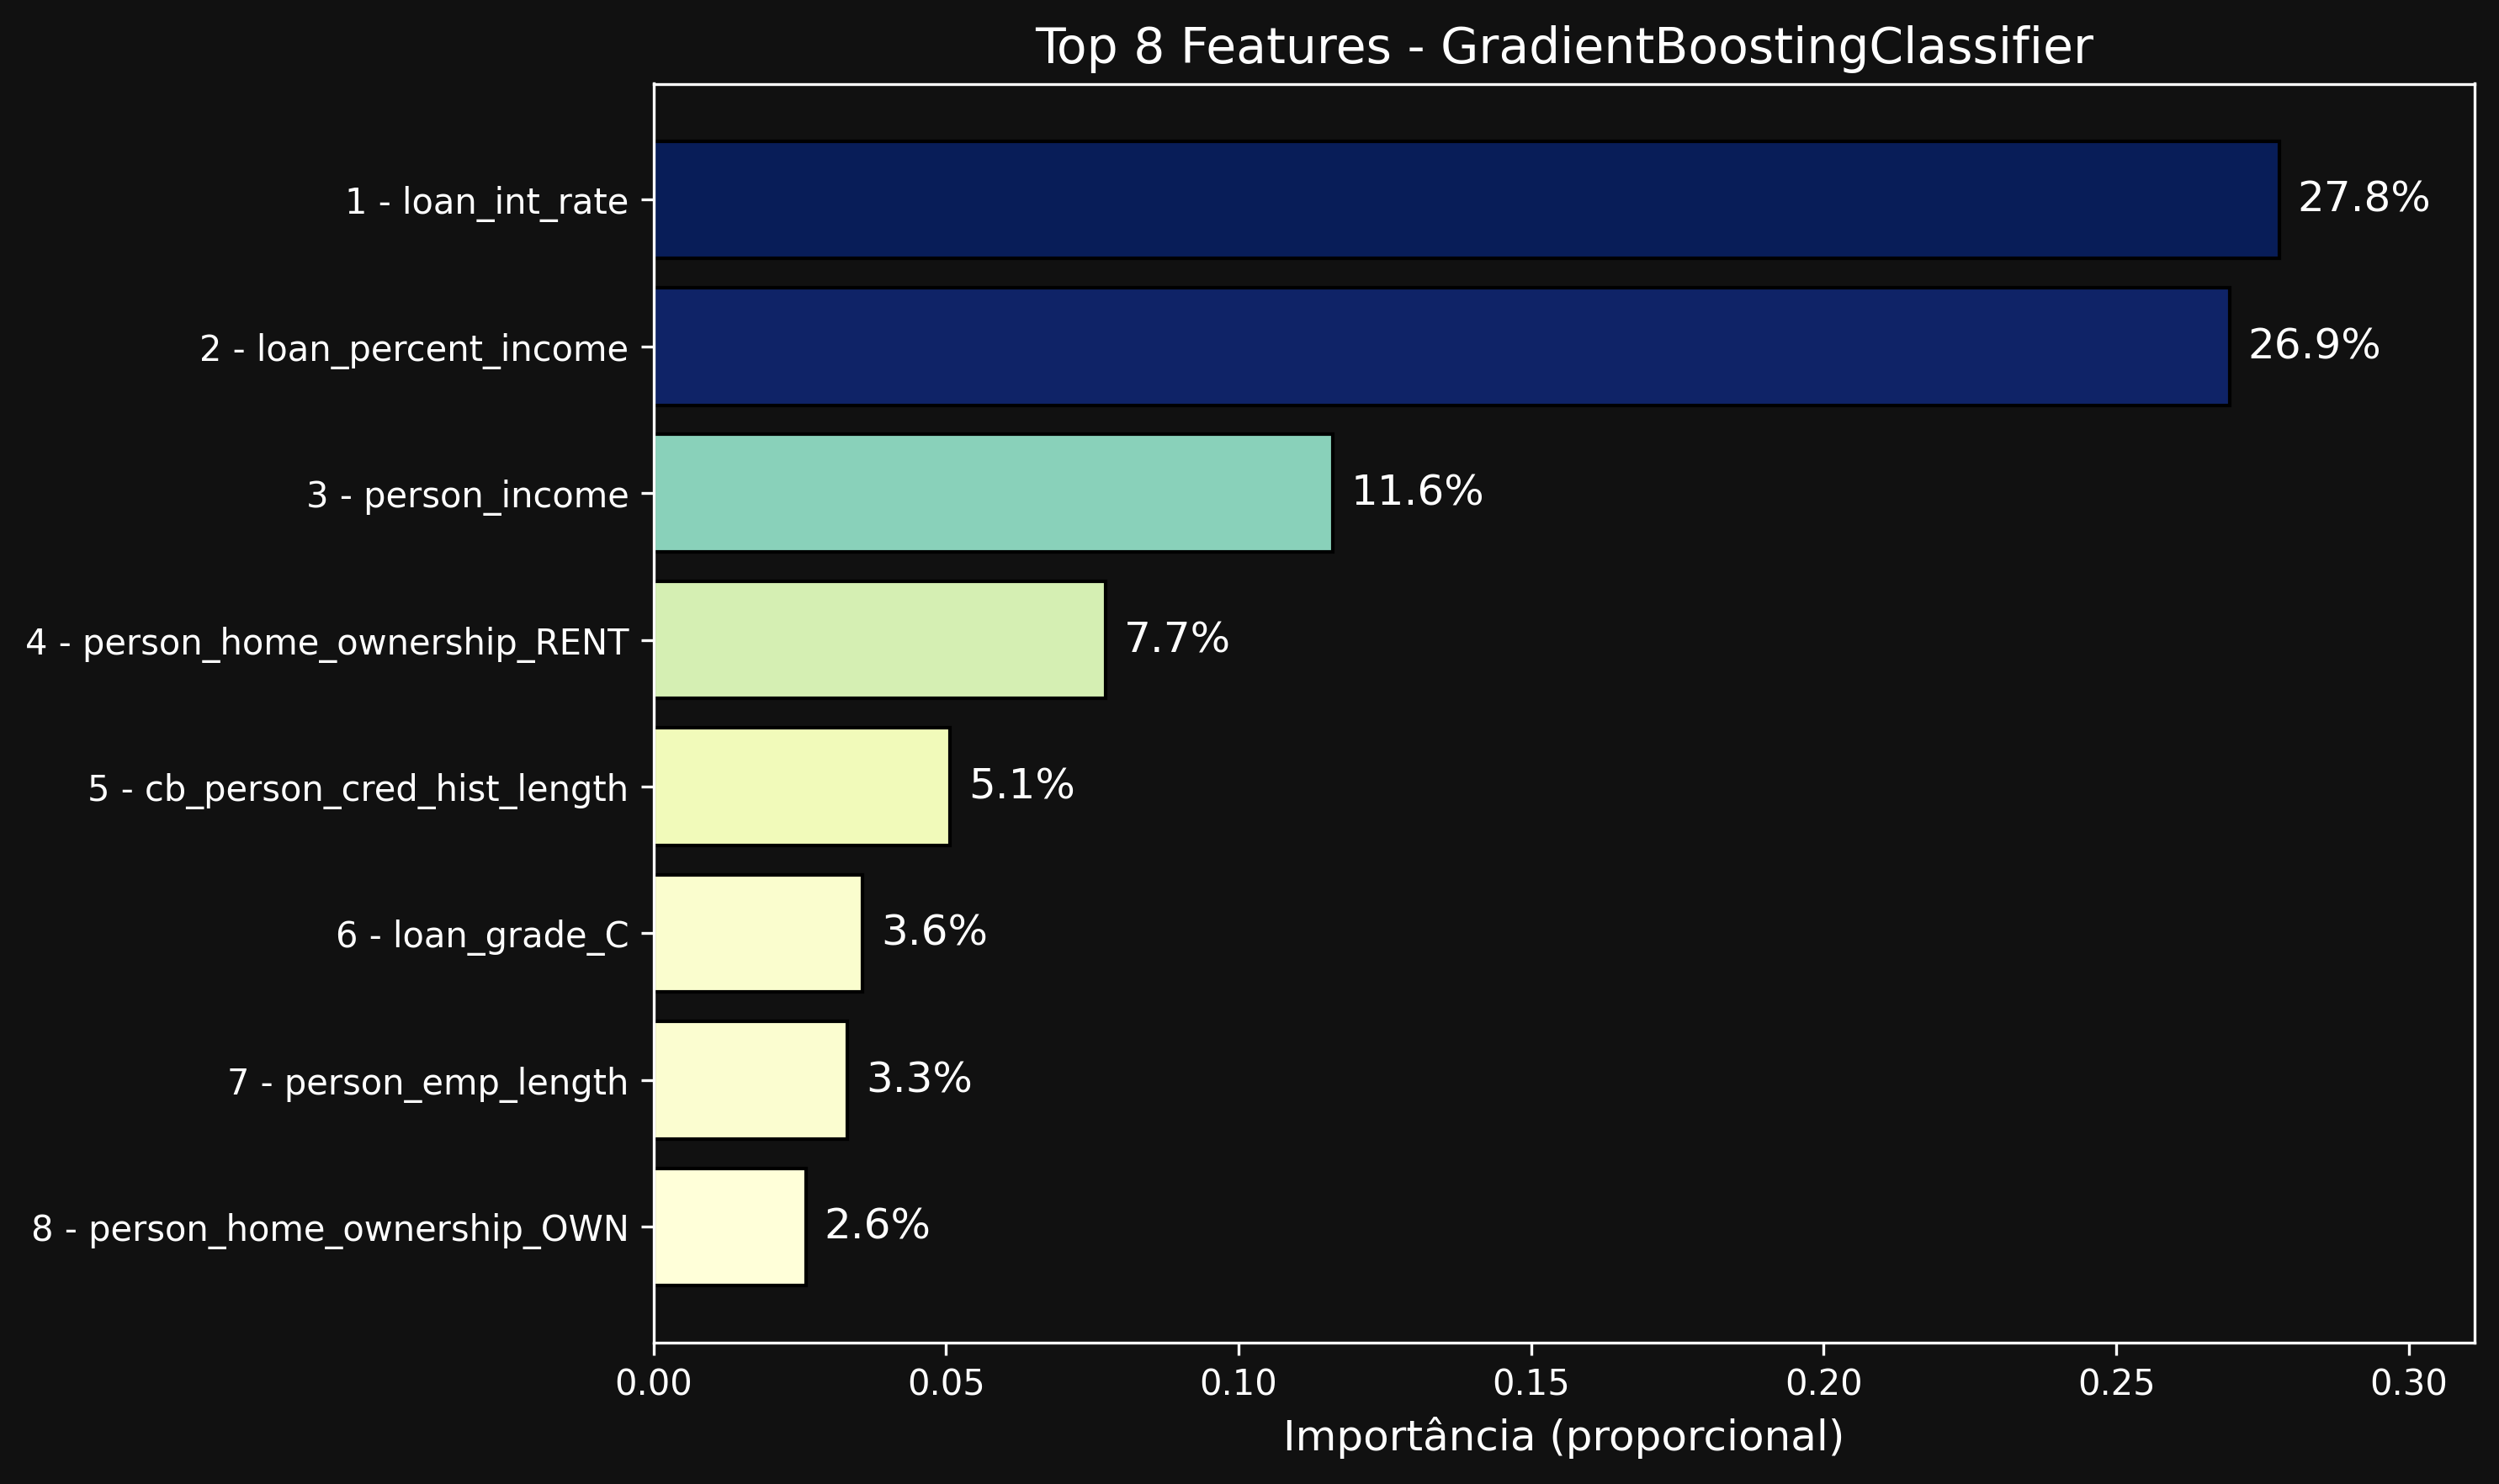

Data behind this chart, as committed beside it:
Variável, Importância
loan_int_rate, 0.2779
loan_percent_income, 0.2694
person_income, 0.1161
person_home_ownership_RENT, 0.07733
cb_person_cred_hist_length, 0.05073
loan_grade_C, 0.03575
person_emp_length, 0.03319
person_home_ownership_OWN, 0.0261
loan_grade_D, 0.02257
person_age, 0.0191
loan_intent_HOMEIMPROVEMENT, 0.01675
loan_intent_VENTURE, 0.01361
loan_intent_MEDICAL, 0.01138
loan_intent_DEBTCONSOLIDATION, 0.01134
loan_intent_EDUCATION, 0.008868
loan_intent_PERSONAL, 0.003992
person_home_ownership_MORTGAGE, 0.002196
loan_grade_E, 0.001305
loan_grade_G, 0.001136
loan_amnt, 0.0008172
loan_grade_F, 0.0004137
loan_grade_B, 4.791418856631284e-05
person_home_ownership_OTHER, 3.294768703838689e-05
cb_person_default_on_file_Y, 6.726486604781412e-07
loan_grade_A, 0.0
cb_person_default_on_file_N, 0.0
